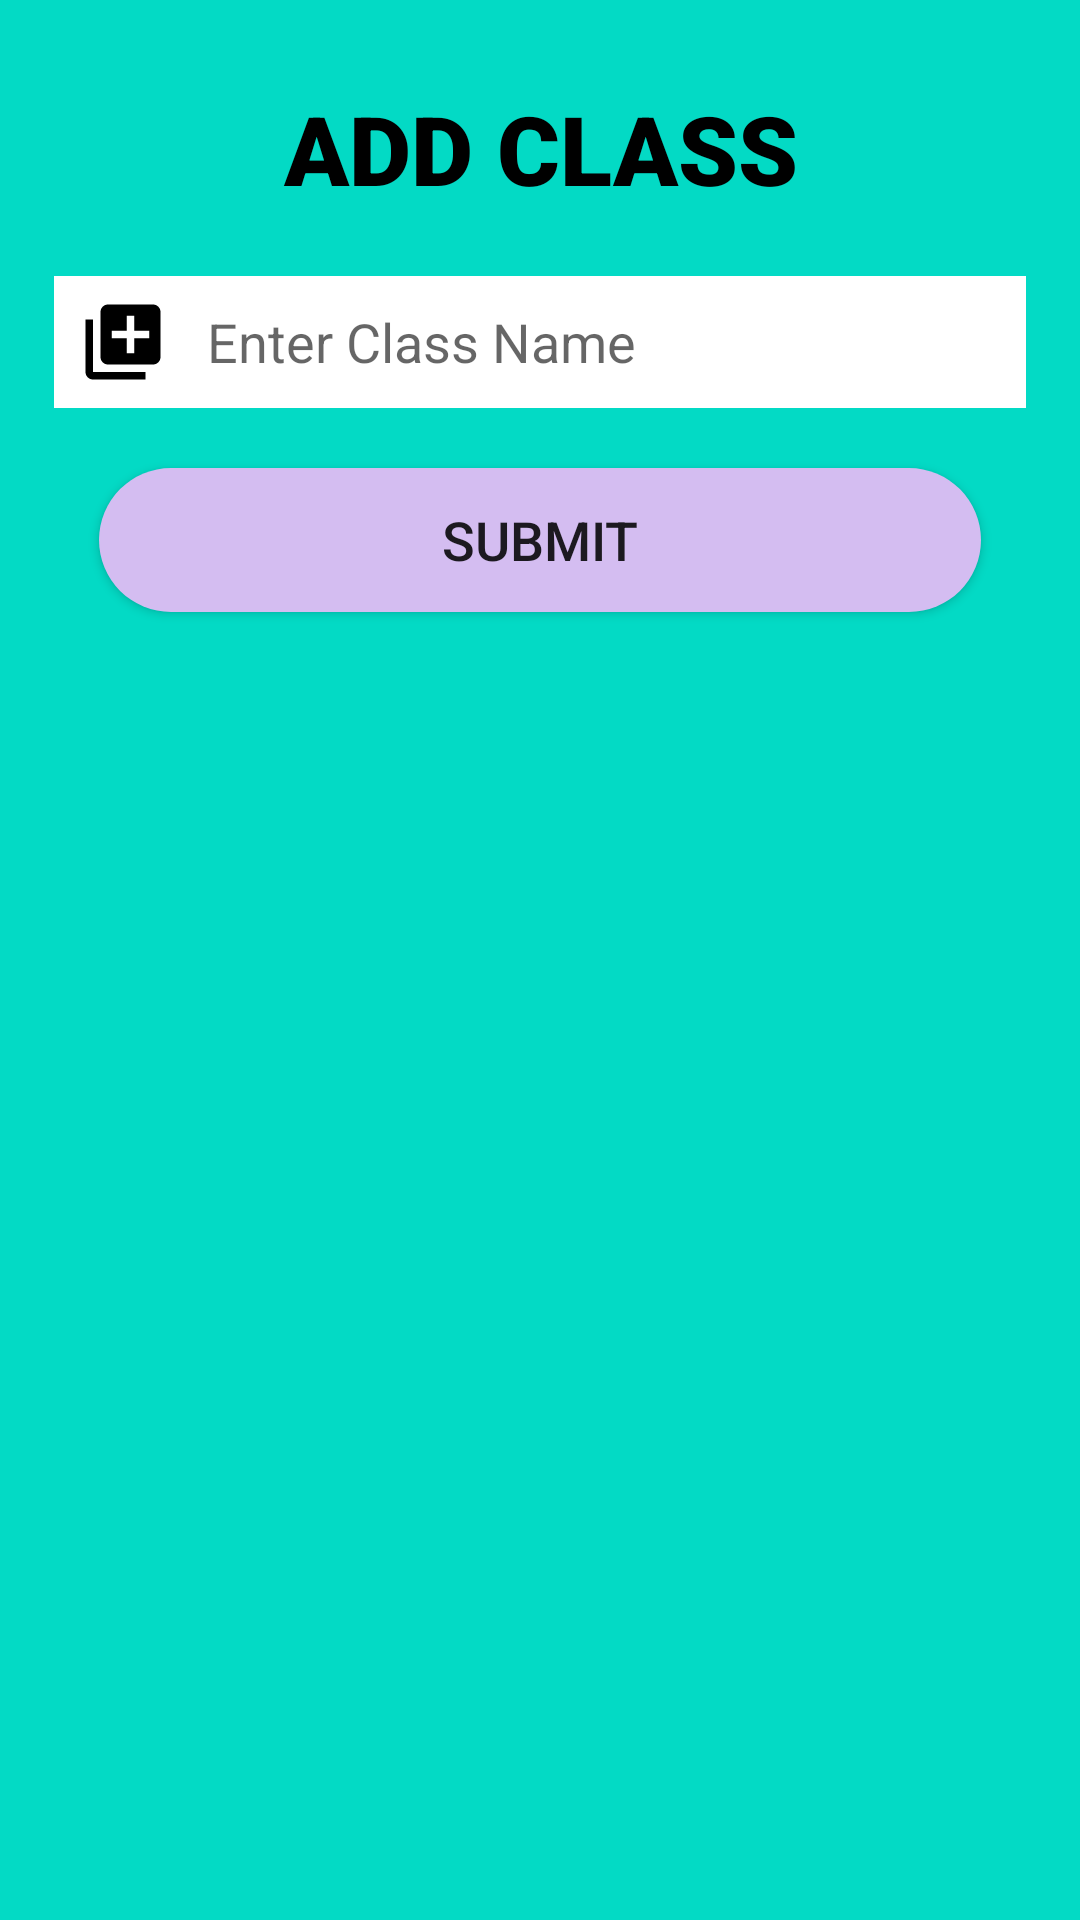

This screen was rendered from an Android layout file. Write that file and the resources it references.
<!-- AndroidManifest.xml: application theme Theme.AppCompat.DayNight.NoActionBar -->
<!-- res/layout/add_class.xml -->
<?xml version="1.0" encoding="utf-8"?>
<LinearLayout xmlns:android="http://schemas.android.com/apk/res/android"
    android:orientation="vertical"
    android:layout_width="350dp"
    android:layout_height="250dp"
    android:background="@color/teal_200"
    android:padding="18dp">

    <TextView
        android:layout_width="match_parent"
        android:layout_height="wrap_content"
        android:gravity="center"
        android:textSize="32sp"
        android:textColor="@color/black"
        android:text="ADD CLASS"
        android:textStyle="bold"
        android:layout_margin="10dp"
        android:fontFamily="sans-serif-black"/>
    <EditText
        android:id="@+id/editclassname"
        android:layout_width="match_parent"
        android:layout_height="wrap_content"
        android:layout_marginTop="11dp"
        android:padding="7dp"
        android:hint="Enter Class Name"
        android:background="@color/white"
        android:drawableStart="@drawable/ic_add_icon"
        android:paddingStart="8dp"
        android:drawablePadding="13dp"/>

    <Button
        android:id="@+id/submitbtn"
        android:layout_width="match_parent"
        android:layout_height="wrap_content"
        android:layout_marginStart="15dp"
        android:layout_marginEnd="15dp"
        android:layout_marginTop="20dp"
        android:background="@drawable/submit_background"
        android:text="SUBMIT"
        android:textSize="18dp"/>



</LinearLayout>
<!-- resources referenced by this layout -->
<resources>
  <!-- drawable ic_add_icon (drawable) -->
  <vector android:height="30dp" android:tint="#000000"
      android:viewportHeight="24" android:viewportWidth="24"
      android:width="30dp" xmlns:android="http://schemas.android.com/apk/res/android">
      <path android:fillColor="@android:color/white" android:pathData="M4,6L2,6v14c0,1.1 0.9,2 2,2h14v-2L4,20L4,6zM20,2L8,2c-1.1,0 -2,0.9 -2,2v12c0,1.1 0.9,2 2,2h12c1.1,0 2,-0.9 2,-2L22,4c0,-1.1 -0.9,-2 -2,-2zM19,11h-4v4h-2v-4L9,11L9,9h4L13,5h2v4h4v2z"/>
  </vector>
  <!-- drawable submit_background (drawable) -->
  <?xml version="1.0" encoding="utf-8"?>
  <selector xmlns:android="http://schemas.android.com/apk/res/android">
  <item>
      <shape android:shape="rectangle">
          <corners android:radius="40dp"> </corners>
          <solid android:color="#D4BDF1"> </solid>
              </shape>
  
  </item>
  
  </selector>
  <!-- not gathered from this repository: default colours our renderer supplied (Android Studio template values) -->
  <color name="teal_200">#FF03DAC5</color>
  <color name="black">#FF000000</color>
  <color name="white">#FFFFFFFF</color>
</resources>
